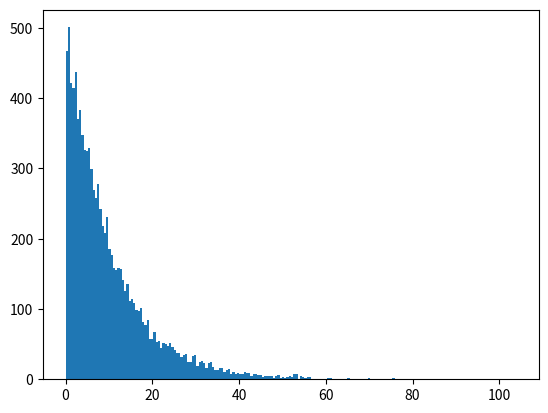

The matplotlib source for this figure:
import numpy as np
from math import log
import matplotlib.pyplot as plt
from random import random

def f(t,tau):
	return np.exp(-t/tau)/tau

def F(t,tau):
	return 1-np.exp(-(t/tau))

def F_inv(y,tau):
	return -tau*np.log(1-y)

def exp(tau):
	return F_inv(random(),tau)





if __name__ == '__main__':
	
	tau = 10
	n = 10000
	fig,ax = plt.subplots(1,1)
	
	x = [exp(tau) for i in range(n)]
	
	ax.hist(x,bins=int(len(x)/50))
	plt.show()